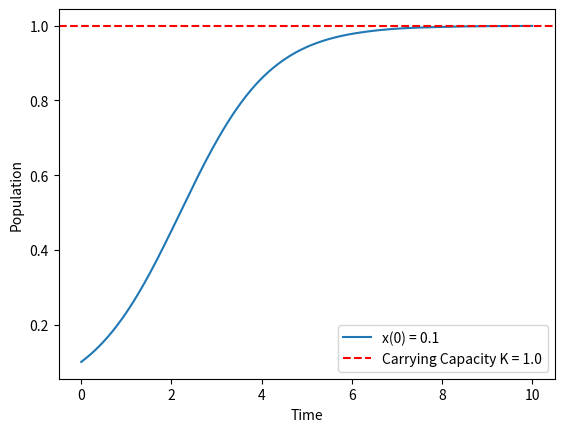

Python code for this plot:
import networkx as nx 
import seaborn as sns
import matplotlib.pyplot as plt 
import numpy as np
from scipy.integrate import solve_ivp




def pop_rate(t, x, K):
    return x * (1- x/K)





def simulate_population(x_initial=0.1, K=1.0):
   
    return solve_ivp(
        fun=pop_rate,
        t_span=(0.0, 10.0),
        y0=[x_initial],
        args=(K,),
        t_eval=np.linspace(0.0, 10.0, 201)
    )


def main():
    K = 1.0
    x_initial = 0.1
    solution = simulate_population(x_initial=x_initial, K=K)

    times = solution.t
    populations = solution.y[0]

    plt.plot(
        times,
        populations,
        label=f"x(0) = {x_initial}"
    )

    plt.axhline(
        K,
        color = "red",
        linestyle = "--",
        label = f"Carrying Capacity K = {K}",
    )

    plt.xlabel("Time")
    plt.ylabel("Population")
    plt.legend()
    plt.show()

    print(f"Initial population: {populations[0]:.4f}")
    print(f"Final population: {populations[-1]:.4f}")




if __name__ == "__main__":
    main()
